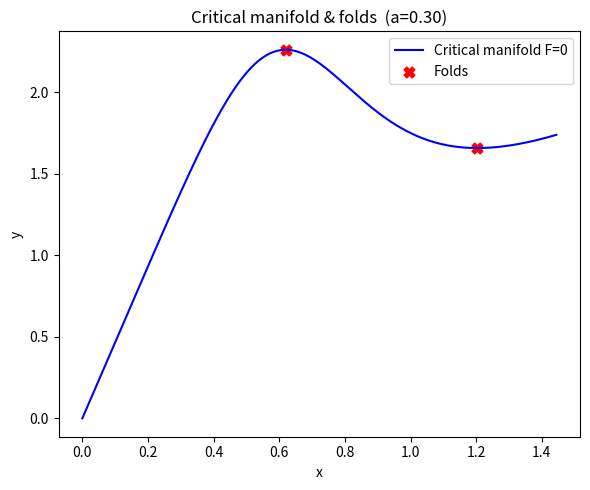

Reproduce this figure in Python.
# -----------------------------------------------------------
# Extended GSPT diagnostic script
#  • Uses Hill-type f(x,a) and g(x) as before
#  • Adds slow-variable dynamics ȧ = (H(y) - a)/δ
#  • Computes the *full* drift   D = Fy*ŷ + Fa*ȧ  at each fold
# -----------------------------------------------------------
import numpy as np
from scipy.optimize import fsolve
import matplotlib.pyplot as plt

# ---------- parameters (edit to match your system) ----------
# fast–slow switch parameters (same as previous example)
p = dict(b=1.0, K=1.0, n=5, ap=0.1, bp=1.0, Kp=1.0, m=5)
a      = 0.3      # current value of a (treated as parameter when locating folds)
kX     = 1.7      # production rate in ẏ
delta  = 1.0      # timescale of ȧ (ε ≪ δ ≪ 1)

# parameters for H(y) from Eq. 8
abar      = 0.2
Delta_a   = 0.3
k_switch  = 4.0
Xc        = 1.0
# ------------------------------------------------------------

# --- Hill functions ---
def f(x, a=a):
    return a + p['b'] * x**p['n'] / (p['K']**p['n'] + x**p['n'])

def g(x):
    return p['ap'] + p['bp'] * p['Kp']**p['m'] / (p['Kp']**p['m'] + x**p['m'])

# --- Helper functions ---
def df_dx(x, a=a, h=1e-8):
    return (f(x+h, a) - f(x-h, a)) / (2*h)

def dg_dx(x, h=1e-8):
    return (g(x+h) - g(x-h)) / (2*h)

def H(y):
    return abar + Delta_a * np.tanh(k_switch * (y - Xc))

# fast subsystem
def F_eq(vars):
    x, y = vars
    return (y - x)*f(x) - x*g(x)

def dFdx_eq(vars):
    x, y = vars
    return -f(x) + (y - x)*df_dx(x) - g(x) - x*dg_dx(x)

def fold_system(vars):
    return [F_eq(vars), dFdx_eq(vars)]

# locate folds
initial_guesses = [(0.2, 0.5), (1.5, 1.2)]
folds = []
for guess in initial_guesses:
    sol, info, ier, msg = fsolve(fold_system, guess, full_output=True)
    if ier == 1:
        folds.append(sol)
    else:
        print("Warning: fsolve did not converge for guess", guess, ":", msg)
folds = np.array(folds)

# derivatives of F wrt y and a (analytic)
def Fy(x, a):
    return f(x, a)                # ∂F/∂y = f(x,a)

def Fa(x, y):
    # ∂F/∂a = (y - x)*∂f/∂a,   and ∂f/∂a = 1
    return (y - x)

# evaluate drift
print(f"Full drift analysis (a = {a}, δ = {delta})\n")
signs_full, signs_min = [], []
for i, (x_f, y_f) in enumerate(folds, 1):
    # minimal drift
    D_min = kX - x_f*y_f
    # full drift
    Dy = kX - x_f*y_f
    Da = (H(y_f) - a)/delta
    D_full = Fy(x_f, a)*Dy + Fa(x_f, y_f)*Da
    
    signs_full.append(np.sign(D_full))
    signs_min .append(np.sign(D_min))
    
    print(f"Fold {i}:  x = {x_f:.4f}, y = {y_f:.4f}")
    print(f"   D_min  = {D_min:+.4e}  ({'+' if D_min>0 else '-' if D_min<0 else '0'})")
    print(f"   D_full = {D_full:+.4e}  ({'+' if D_full>0 else '-' if D_full<0 else '0'})\n")

# decide based on full drift
if signs_full[0]*signs_full[1] < 0:
    verdict = "Opposite signs → limit cycle predicted (full criterion)."
else:
    verdict = "Same signs → no relaxation limit cycle (full criterion)."
print(verdict)

# -----------------------------------------------------------------
# Plot: critical manifold and folds
x_vals = np.linspace(0, max(folds[:,0])*1.2, 400)
y_null = x_vals + (x_vals * g(x_vals) / f(x_vals))  # from F=0

plt.figure(figsize=(6,5))
plt.plot(x_vals, y_null, 'b', label='Critical manifold F=0')
plt.scatter(folds[:,0], folds[:,1], c='r', s=60, marker='X', label='Folds')
plt.xlabel('x')
plt.ylabel('y')
plt.title(f'Critical manifold & folds  (a={a:.2f})')
plt.legend()
plt.tight_layout()
plt.show()

